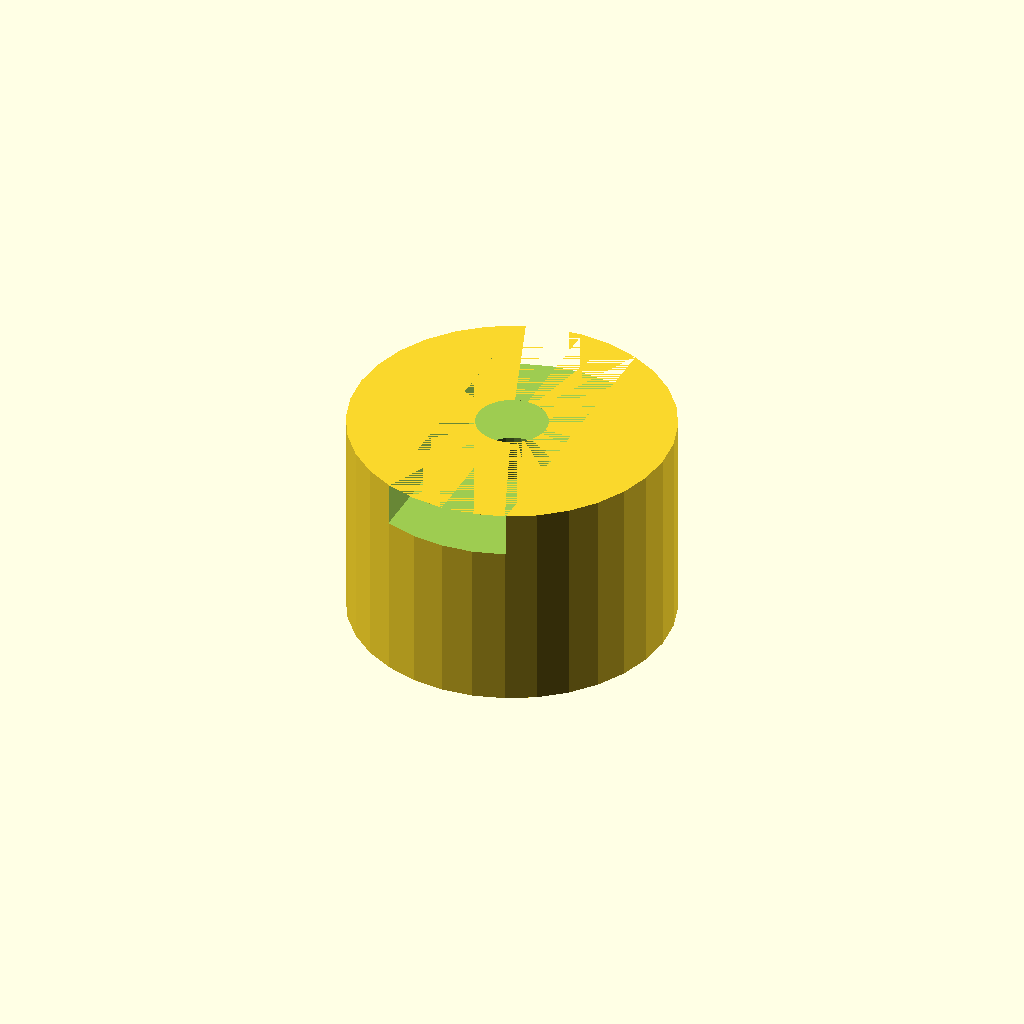
Cell 1: the model at its default parameters.
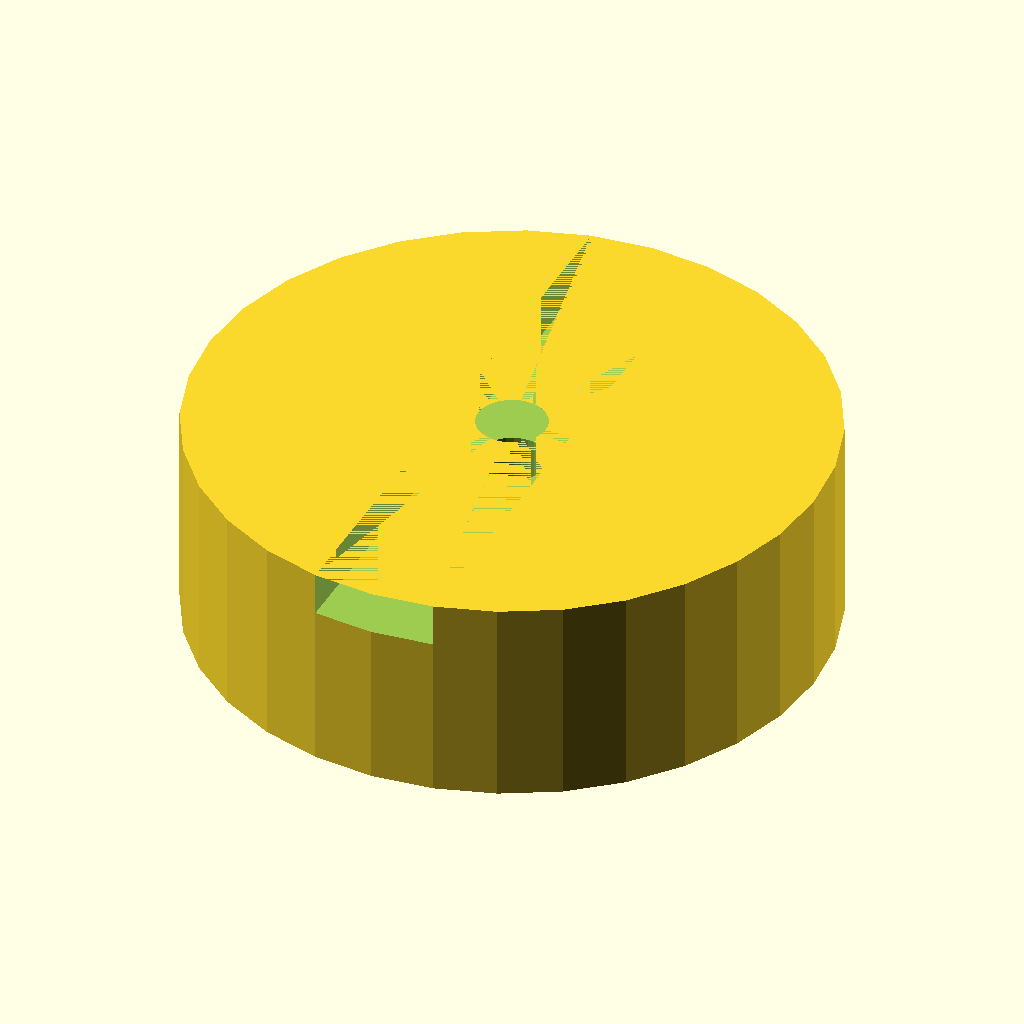
Cell 2: the same model with body_d = 72.
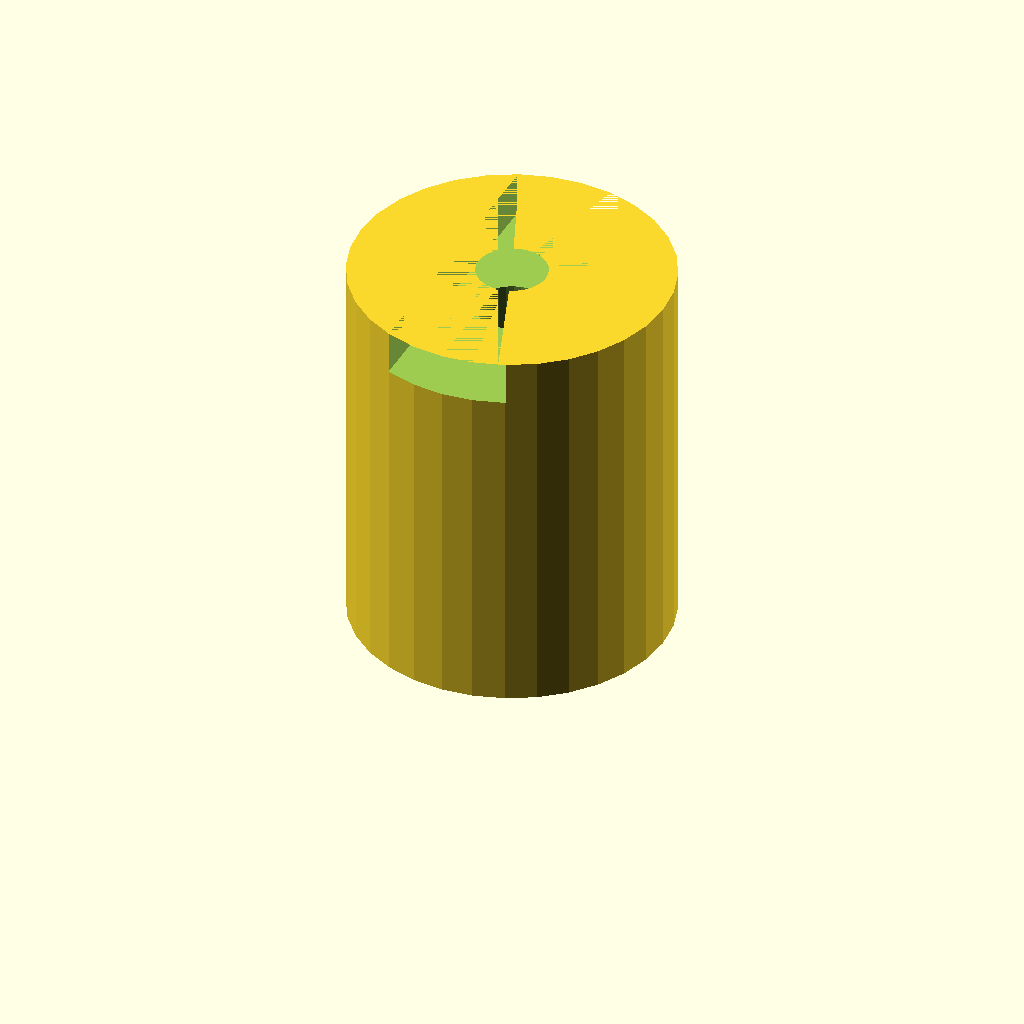
Cell 3: the same model with body_l = 40.
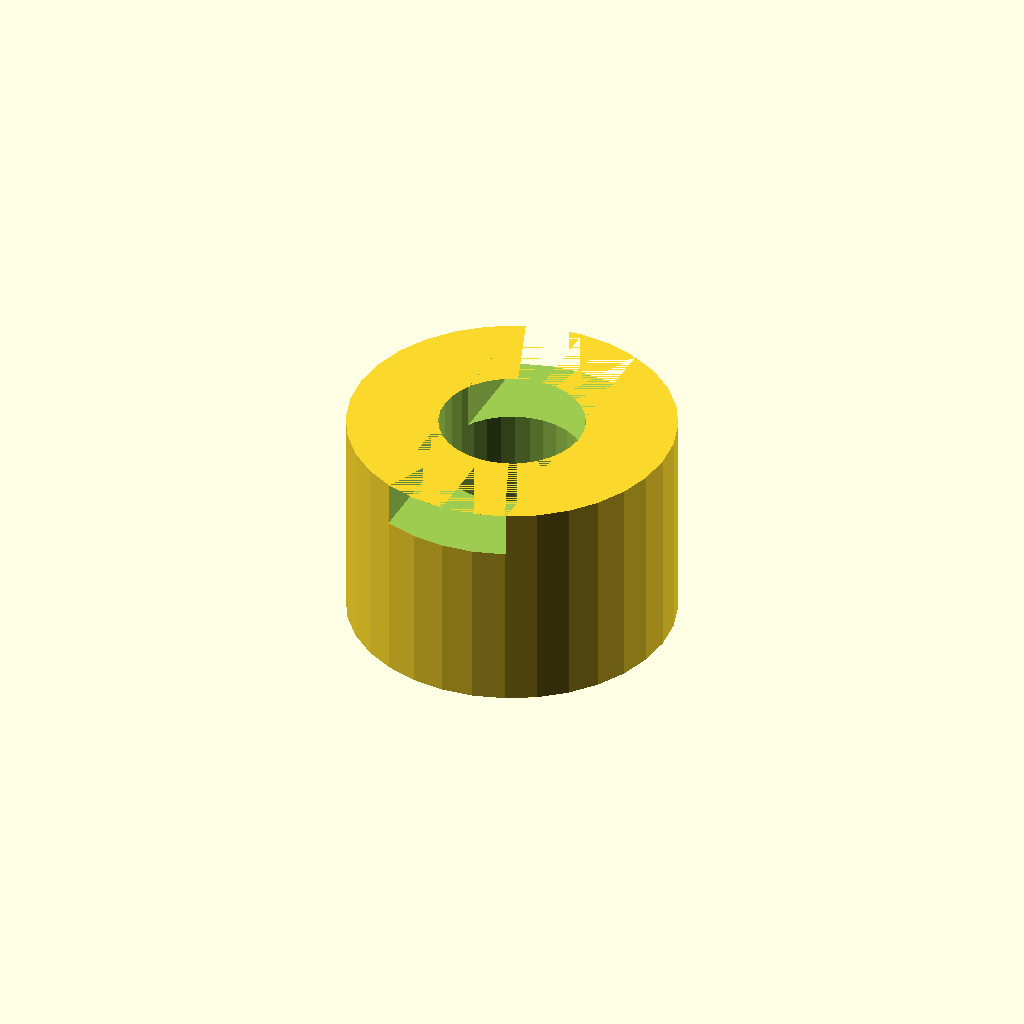
Cell 4: the same model with shaft_d = 16.
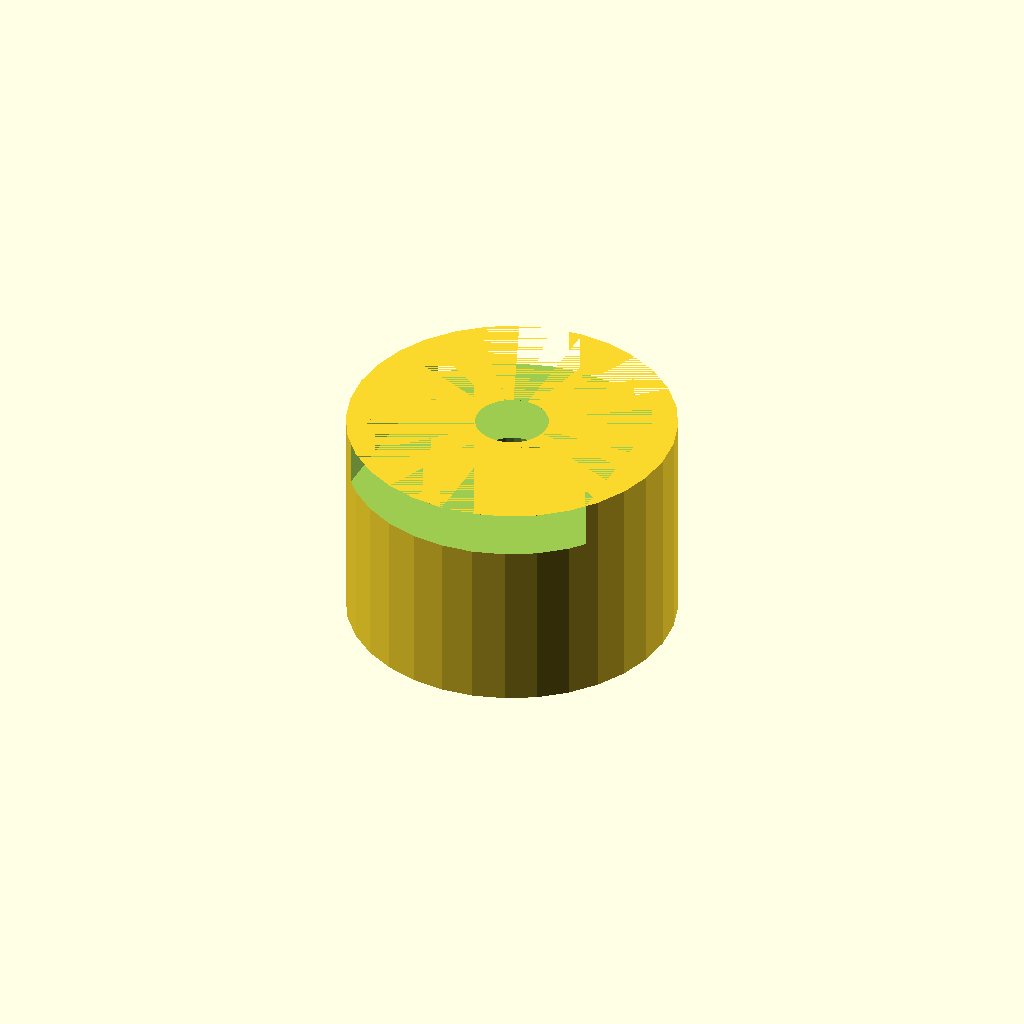
Cell 5: cam_w = 28 (everything else at default).
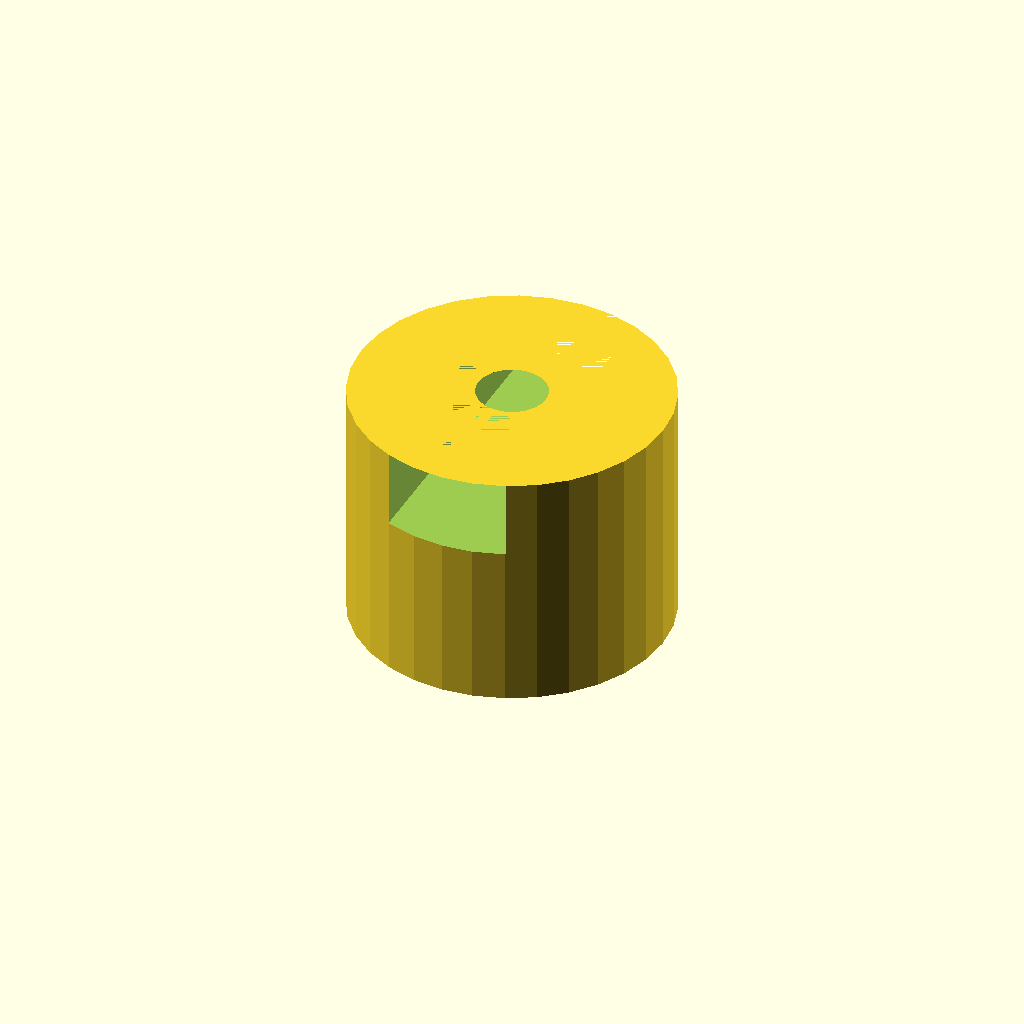
Cell 6: tongue_h = 8 (everything else at default).
All cells are drawn from one camera (rotation 55°, 0°, 25°, orthographic, colour scheme Cornfield), so only the parameter changes between them.
Source of the model, optional_data/data/gen2/oldhams/part_0055.scad:
$fn = 32;

// ----------------------------------------------------------------------
// Oldham coupling hub: 36 x 24 mm
// ----------------------------------------------------------------------

// --- parameters (mm) ---
body_d = 36;              // hub diameter
body_l = 20;              // hub length
shaft_d = 8;              // shaft bore
cam_w = 14;               // drive tongue width
tongue_h = 4;             // drive tongue height
set_d = 3.4;              // set screw tap hole

module hub() {
  /* the slot side is a raised disc with a groove milled across it */
  cylinder(h = body_l + tongue_h, d = body_d);
}

difference() {
  hub();
  translate([0, 0, -1]) cylinder(h = body_l + tongue_h + 2, d = shaft_d);
  translate([-body_d / 2 - 1, 0, body_l * 0.5])
    rotate([0, 90, 0]) cylinder(h = body_d / 2 + 2, d = set_d);
  translate([-cam_w / 2, -body_d / 2 - 1, body_l - 1])
    cube([cam_w, body_d + 2, tongue_h + 1]);
}
Customizer parameters (derived from the source; name, type, default, range or options):
body_d: number, default 36
body_l: number, default 20
shaft_d: number, default 8
cam_w: number, default 14
tongue_h: number, default 4
set_d: number, default 3.4
